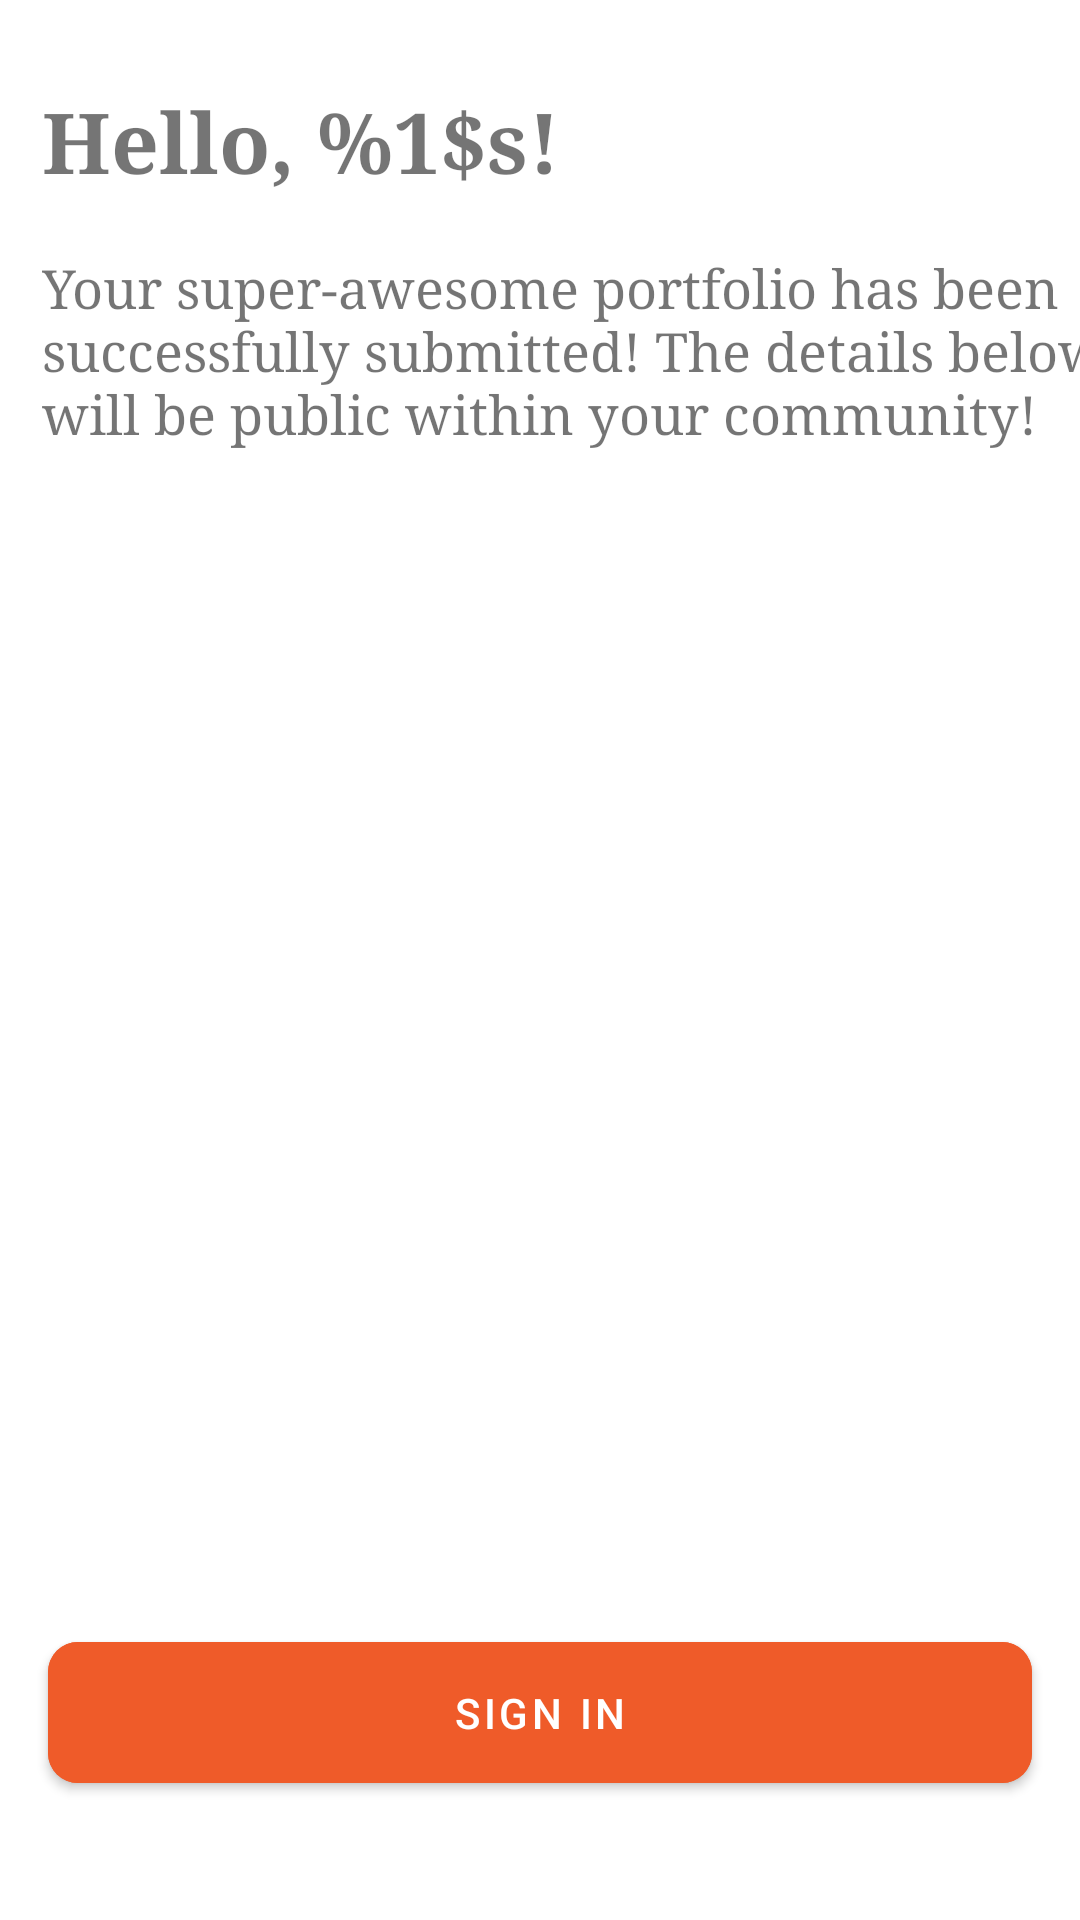

Android layout source for this screen:
<!-- AndroidManifest.xml: application theme Theme.SignupApplication -->
<!-- res/layout/fragment_confirmation.xml -->
<?xml version="1.0" encoding="utf-8"?>
<layout xmlns:android="http://schemas.android.com/apk/res/android"
    xmlns:app="http://schemas.android.com/apk/res-auto"
    xmlns:tools="http://schemas.android.com/tools">

    <data>
        <variable
            name="vm"
            type="com.example.signupapplication.viewmodel.SignUpSharedViewModel" />
    </data>

    <androidx.core.widget.NestedScrollView
        android:layout_width="match_parent"
        android:layout_height="match_parent"
        android:clipChildren="false"
        android:clipToPadding="false"
        android:fillViewport="true">

        <androidx.constraintlayout.widget.ConstraintLayout
            android:layout_width="match_parent"
            android:layout_height="match_parent">

            <com.google.android.material.textview.MaterialTextView
                android:id="@+id/name_title"
                android:layout_width="wrap_content"
                android:layout_height="wrap_content"
                android:layout_marginStart="@dimen/default_padding"
                android:layout_marginTop="@dimen/header_large_padding"
                app:layout_constraintStart_toStartOf="parent"
                app:layout_constraintTop_toTopOf="parent"
                android:text="@string/name_header"
                tools:text="Hello, Audrey!"
                android:typeface="serif"
                android:textStyle="bold"
                android:textSize="@dimen/header_size" />

            <com.google.android.material.textview.MaterialTextView
                android:id="@+id/sub_header_text"
                android:layout_width="wrap_content"
                android:layout_height="wrap_content"
                android:typeface="serif"
                android:layout_marginStart="@dimen/default_padding"
                android:layout_marginTop="@dimen/header_padding"
                app:layout_constraintStart_toStartOf="parent"
                app:layout_constraintTop_toBottomOf="@+id/name_title"
                android:text="@string/confirmation_subheader_text"
                android:textSize="@dimen/subheader_text_size" />

            <com.google.android.material.textview.MaterialTextView
                android:id="@+id/website_id"
                android:layout_width="wrap_content"
                android:layout_height="wrap_content"
                android:layout_marginStart="@dimen/default_padding"
                android:layout_marginTop="@dimen/header_padding"
                app:layout_constraintStart_toStartOf="parent"
                app:layout_constraintEnd_toEndOf="parent"
                android:autoLink="web"
                app:layout_constraintTop_toBottomOf="@+id/sub_header_text"
                tools:text="amccoy8831.com"
                android:textSize="@dimen/subheader_text_size" />

            <com.google.android.material.textview.MaterialTextView
                android:id="@+id/name_id"
                android:layout_width="wrap_content"
                android:layout_height="wrap_content"
                android:typeface="serif"
                android:layout_marginStart="@dimen/default_padding"
                android:layout_marginTop="@dimen/header_padding"
                app:layout_constraintStart_toStartOf="parent"
                app:layout_constraintEnd_toEndOf="parent"
                app:layout_constraintTop_toBottomOf="@+id/website_id"
                android:visibility="@{vm.isVisible()}"
                tools:text="Audrey"
                android:textSize="@dimen/subheader_text_size" />

            <com.google.android.material.textview.MaterialTextView
                android:id="@+id/email_id"
                android:layout_width="wrap_content"
                android:layout_height="wrap_content"
                android:typeface="serif"
                android:layout_marginStart="@dimen/default_padding"
                android:layout_marginTop="@dimen/header_padding"
                app:layout_constraintStart_toStartOf="parent"
                app:layout_constraintEnd_toEndOf="parent"
                app:layout_constraintTop_toBottomOf="@+id/name_id"
                tools:text="ammcoy9831@hotmail.com"
                android:textSize="@dimen/subheader_text_size" />

            <com.google.android.material.button.MaterialButton
                android:id="@+id/sign_btn"
                android:layout_width="0dp"
                android:layout_height="wrap_content"
                android:layout_marginStart="@dimen/generic_padding"
                android:layout_marginEnd="@dimen/generic_padding"
                android:backgroundTint="#EF5B29"
                android:text="@string/signin"
                android:padding="@dimen/default_padding"
                android:textColor="@color/white"
                app:cornerRadius="10dp"
                app:layout_constraintBottom_toBottomOf="parent"
                app:layout_constraintEnd_toEndOf="parent"
                app:layout_constraintStart_toStartOf="parent"
                app:layout_constraintTop_toBottomOf="@+id/email_id"
                app:layout_constraintVertical_bias="0.87" />

        </androidx.constraintlayout.widget.ConstraintLayout>
    </androidx.core.widget.NestedScrollView>
</layout>
<!-- resources referenced by this layout -->
<resources>
  <dimen name="default_padding">14dp</dimen>
  <dimen name="generic_padding">16dp</dimen>
  <dimen name="header_large_padding">28dp</dimen>
  <dimen name="header_padding">18dp</dimen>
  <dimen name="header_size">28sp</dimen>
  <dimen name="subheader_text_size">18sp</dimen>
  <string name="confirmation_subheader_text">Your super-awesome portfolio has been successfully
      submitted! The details below will be public within your community!</string>
  <string name="name_header">Hello, %1$s!</string>
  <string name="signin">Sign In</string>
  <style name="Theme.SignupApplication" parent="Theme.MaterialComponents.DayNight.NoActionBar">
          
          <item name="colorPrimary">@color/purple_500</item>
          <item name="colorPrimaryVariant">@color/purple_700</item>
          <item name="colorOnPrimary">@color/white</item>
          
          <item name="colorSecondary">@color/teal_200</item>
          <item name="colorSecondaryVariant">@color/teal_700</item>
          <item name="colorOnSecondary">@color/black</item>
          <item name="windowActionBar">false</item>
          <item name="windowNoTitle">true</item>`
          
          <item name="android:statusBarColor" tools:targetApi="l">?attr/colorPrimaryVariant</item>
          
      </style>
  <!-- not gathered from this repository: default colours our renderer supplied (Android Studio template values) -->
  <color name="purple_500">#FF6200EE</color>
  <color name="purple_700">#FF3700B3</color>
  <color name="teal_200">#FF03DAC5</color>
  <color name="teal_700">#FF018786</color>
  <color name="black">#FF000000</color>
  <color name="white">#FFFFFFFF</color>
</resources>
